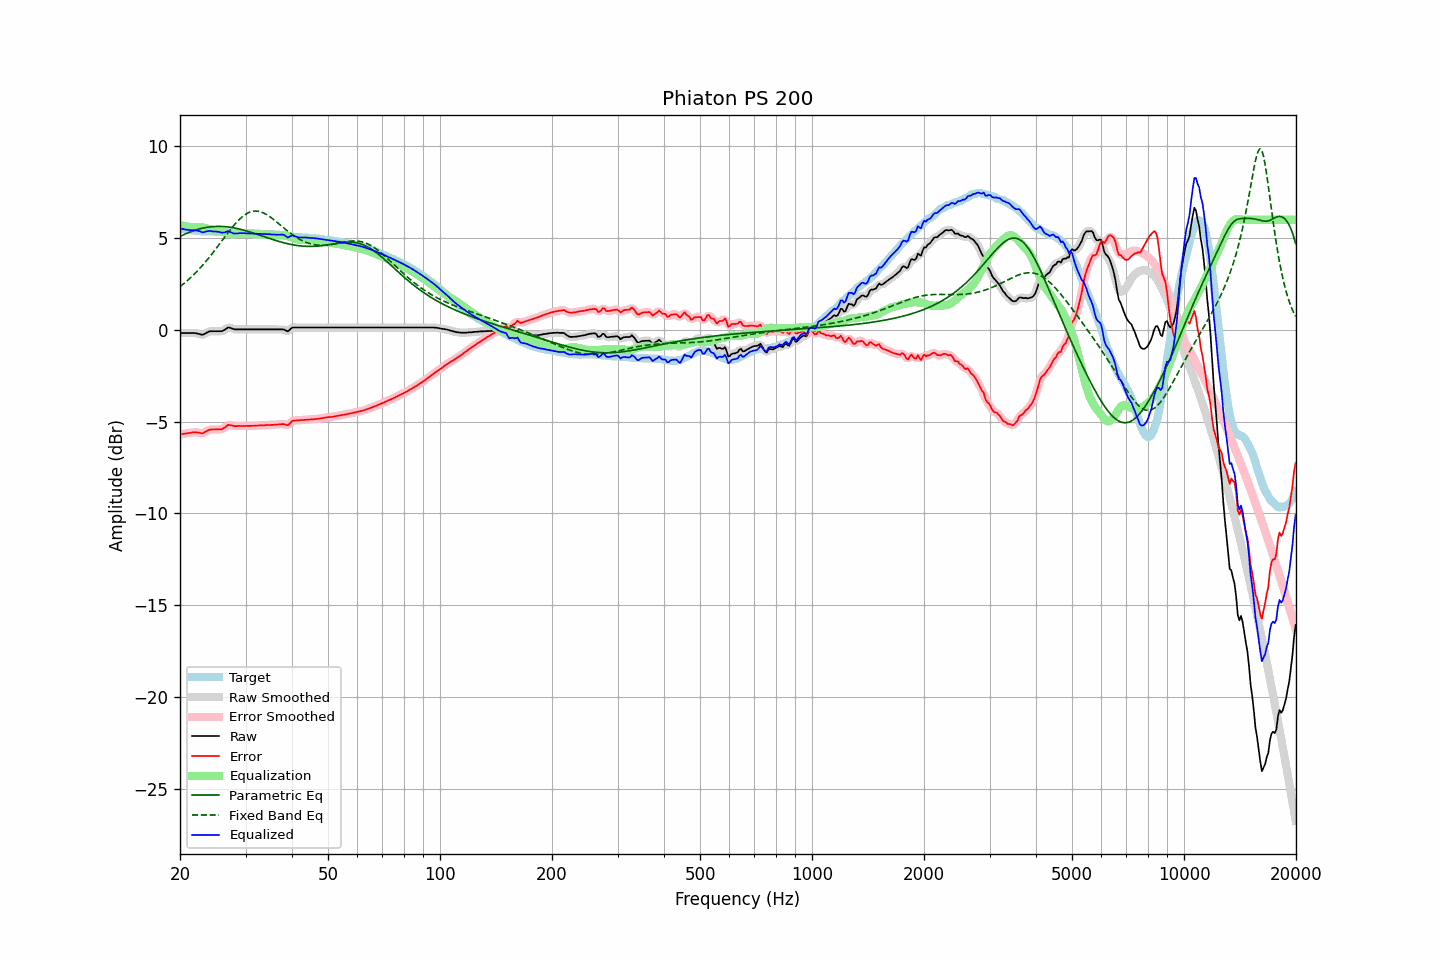

The table this chart was drawn from, first rows:
frequency, raw, error, smoothed, error_smoothed, equalization, parametric_eq, fixed_band_eq, equalized_raw, equalized_smoothed, target
20.00, -0.17, -5.70, -0.17, -5.70, 5.71, 5.09, 2.35, 5.54, 5.54, 5.53
20.20, -0.17, -5.69, -0.17, -5.69, 5.69, 5.13, 2.42, 5.51, 5.51, 5.52
20.40, -0.17, -5.67, -0.17, -5.67, 5.67, 5.18, 2.49, 5.49, 5.49, 5.50
20.61, -0.17, -5.66, -0.17, -5.66, 5.65, 5.21, 2.57, 5.48, 5.48, 5.49
20.81, -0.17, -5.64, -0.17, -5.64, 5.63, 5.25, 2.64, 5.46, 5.46, 5.47
21.02, -0.17, -5.63, -0.17, -5.63, 5.62, 5.29, 2.72, 5.45, 5.45, 5.45
21.23, -0.17, -5.62, -0.17, -5.62, 5.61, 5.32, 2.80, 5.44, 5.44, 5.44
21.44, -0.17, -5.61, -0.17, -5.60, 5.60, 5.36, 2.88, 5.43, 5.43, 5.43
21.66, -0.17, -5.59, -0.17, -5.59, 5.60, 5.39, 2.96, 5.43, 5.43, 5.41
21.87, -0.17, -5.59, -0.18, -5.59, 5.60, 5.42, 3.05, 5.43, 5.43, 5.41
22.09, -0.18, -5.59, -0.19, -5.59, 5.61, 5.45, 3.14, 5.42, 5.42, 5.40
22.31, -0.20, -5.60, -0.20, -5.60, 5.61, 5.47, 3.23, 5.41, 5.41, 5.39
22.54, -0.22, -5.61, -0.23, -5.61, 5.61, 5.50, 3.32, 5.38, 5.38, 5.38
22.76, -0.25, -5.63, -0.25, -5.63, 5.60, 5.52, 3.42, 5.35, 5.34, 5.37
22.99, -0.27, -5.64, -0.26, -5.62, 5.58, 5.54, 3.52, 5.31, 5.33, 5.37
23.22, -0.23, -5.59, -0.23, -5.60, 5.56, 5.56, 3.62, 5.33, 5.33, 5.36
23.45, -0.18, -5.54, -0.19, -5.55, 5.54, 5.58, 3.72, 5.36, 5.35, 5.36
23.69, -0.13, -5.49, -0.13, -5.49, 5.51, 5.59, 3.83, 5.38, 5.38, 5.36
23.92, -0.09, -5.45, -0.10, -5.46, 5.49, 5.61, 3.93, 5.39, 5.39, 5.36
24.16, -0.07, -5.43, -0.08, -5.44, 5.46, 5.62, 4.04, 5.39, 5.38, 5.36
24.40, -0.07, -5.43, -0.07, -5.43, 5.44, 5.63, 4.15, 5.37, 5.37, 5.36
24.65, -0.07, -5.43, -0.07, -5.43, 5.43, 5.63, 4.27, 5.36, 5.36, 5.36
24.89, -0.07, -5.43, -0.07, -5.43, 5.43, 5.64, 4.38, 5.36, 5.36, 5.36
25.14, -0.07, -5.43, -0.07, -5.43, 5.43, 5.64, 4.50, 5.35, 5.35, 5.35
25.39, -0.07, -5.43, -0.08, -5.43, 5.42, 5.64, 4.61, 5.34, 5.34, 5.35
25.65, -0.07, -5.42, -0.08, -5.42, 5.40, 5.64, 4.73, 5.32, 5.32, 5.34
25.91, -0.07, -5.42, -0.06, -5.40, 5.37, 5.64, 4.85, 5.29, 5.30, 5.34
26.16, -0.03, -5.36, -0.03, -5.37, 5.33, 5.63, 4.97, 5.30, 5.30, 5.33
26.43, 0.02, -5.32, 0.02, -5.30, 5.30, 5.63, 5.08, 5.32, 5.32, 5.33
26.69, 0.08, -5.24, 0.08, -5.24, 5.27, 5.62, 5.20, 5.35, 5.35, 5.32
26.96, 0.14, -5.17, 0.11, -5.20, 5.25, 5.61, 5.31, 5.38, 5.36, 5.31
27.23, 0.12, -5.19, 0.12, -5.19, 5.23, 5.60, 5.43, 5.34, 5.35, 5.31
27.50, 0.09, -5.21, 0.09, -5.20, 5.22, 5.58, 5.54, 5.30, 5.31, 5.30
27.77, 0.06, -5.23, 0.06, -5.23, 5.21, 5.57, 5.64, 5.27, 5.27, 5.28
28.05, 0.03, -5.25, 0.03, -5.24, 5.22, 5.55, 5.75, 5.24, 5.25, 5.27
28.33, 0.03, -5.25, 0.02, -5.25, 5.23, 5.53, 5.85, 5.25, 5.25, 5.27
28.62, 0.03, -5.25, 0.02, -5.24, 5.24, 5.51, 5.94, 5.26, 5.26, 5.27
28.90, 0.03, -5.23, 0.03, -5.24, 5.24, 5.49, 6.03, 5.27, 5.27, 5.26
29.19, 0.03, -5.24, 0.03, -5.24, 5.25, 5.47, 6.11, 5.27, 5.27, 5.27
29.48, 0.03, -5.24, 0.03, -5.24, 5.24, 5.45, 6.18, 5.27, 5.27, 5.27
29.78, 0.03, -5.24, 0.03, -5.24, 5.24, 5.43, 6.25, 5.27, 5.27, 5.27
30.08, 0.03, -5.24, 0.03, -5.24, 5.24, 5.40, 6.31, 5.26, 5.26, 5.26
30.38, 0.03, -5.24, 0.03, -5.24, 5.24, 5.37, 6.36, 5.26, 5.26, 5.26
30.68, 0.03, -5.23, 0.03, -5.23, 5.23, 5.35, 6.40, 5.26, 5.26, 5.26
30.99, 0.03, -5.23, 0.03, -5.23, 5.23, 5.32, 6.43, 5.26, 5.26, 5.26
31.30, 0.03, -5.23, 0.03, -5.23, 5.23, 5.29, 6.46, 5.26, 5.26, 5.26
31.61, 0.03, -5.23, 0.03, -5.23, 5.23, 5.26, 6.47, 5.25, 5.25, 5.25
31.93, 0.03, -5.23, 0.03, -5.22, 5.22, 5.24, 6.48, 5.25, 5.25, 5.25
32.24, 0.03, -5.21, 0.03, -5.22, 5.22, 5.21, 6.47, 5.25, 5.25, 5.24
32.57, 0.03, -5.21, 0.03, -5.21, 5.21, 5.18, 6.46, 5.24, 5.24, 5.24
32.89, 0.03, -5.21, 0.03, -5.21, 5.21, 5.15, 6.44, 5.24, 5.24, 5.24
33.22, 0.03, -5.21, 0.03, -5.21, 5.21, 5.12, 6.41, 5.23, 5.23, 5.23
33.55, 0.03, -5.21, 0.03, -5.20, 5.20, 5.09, 6.37, 5.23, 5.23, 5.23
33.89, 0.03, -5.19, 0.03, -5.20, 5.20, 5.06, 6.33, 5.22, 5.22, 5.22
34.23, 0.03, -5.19, 0.03, -5.19, 5.19, 5.03, 6.28, 5.22, 5.22, 5.22
34.57, 0.03, -5.19, 0.03, -5.19, 5.19, 5.00, 6.22, 5.21, 5.21, 5.21
34.92, 0.03, -5.18, 0.03, -5.19, 5.18, 4.97, 6.16, 5.21, 5.21, 5.21
35.27, 0.03, -5.18, 0.03, -5.18, 5.18, 4.94, 6.10, 5.20, 5.20, 5.21
35.62, 0.03, -5.18, 0.03, -5.17, 5.17, 4.91, 6.03, 5.20, 5.20, 5.20
35.97, 0.03, -5.16, 0.03, -5.17, 5.16, 4.89, 5.96, 5.19, 5.19, 5.19
... 635 more rows
